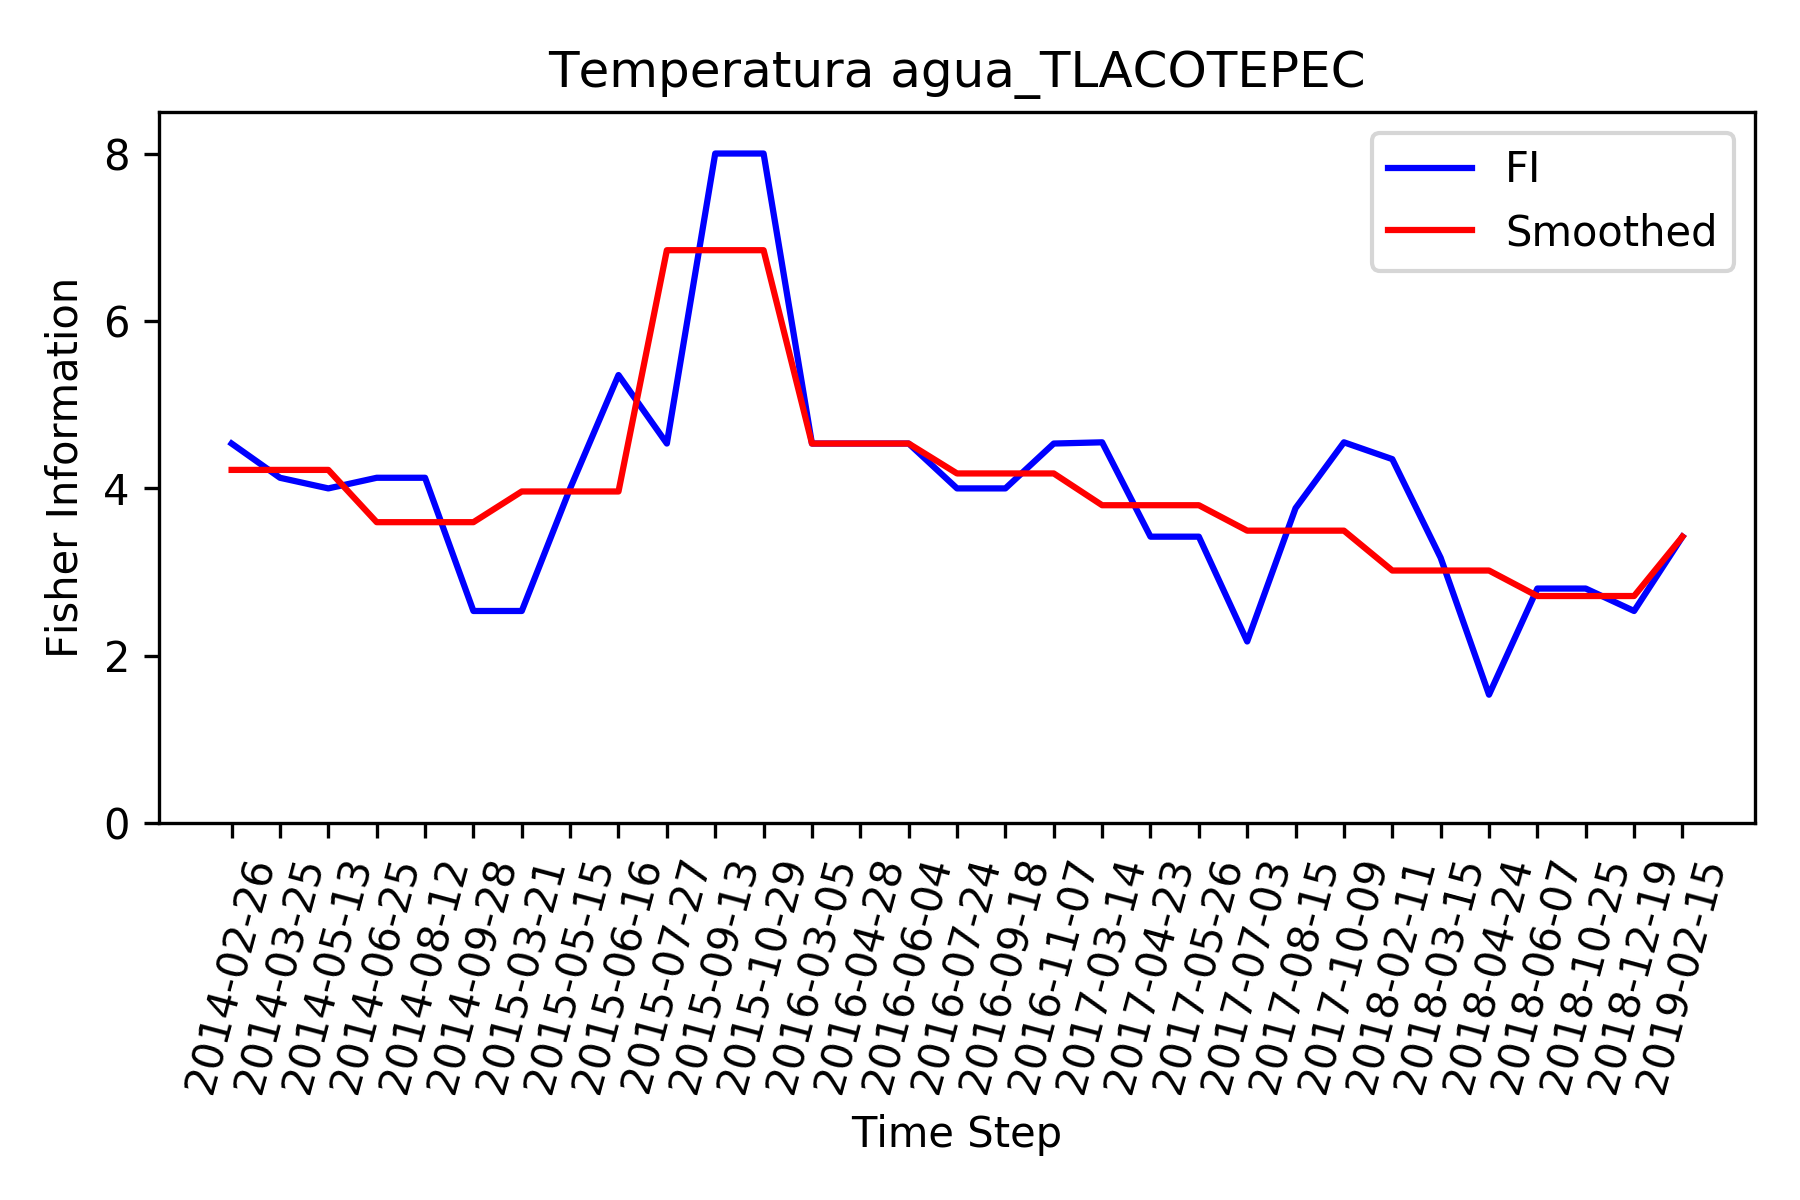

The data file committed next to this chart (first rows):
, Time_Step, FI, Smooth_FI
0, 2014-02-26, 4.536, 4.221
1, 2014-03-25, 4.127, 4.221
2, 2014-05-13, 4, 4.221
3, 2014-06-25, 4.127, 3.597
4, 2014-08-12, 4.127, 3.597
5, 2014-09-28, 2.536, 3.597
6, 2015-03-21, 2.536, 3.963
7, 2015-05-15, 4, 3.963
8, 2015-06-16, 5.354, 3.963
9, 2015-07-27, 4.536, 6.845
10, 2015-09-13, 8.0, 6.845
11, 2015-10-29, 8.0, 6.845
12, 2016-03-05, 4.536, 4.536
13, 2016-04-28, 4.536, 4.536
14, 2016-06-04, 4.536, 4.536
15, 2016-07-24, 4, 4.179
16, 2016-09-18, 4, 4.179
17, 2016-11-07, 4.536, 4.179
18, 2017-03-14, 4.551, 3.799
19, 2017-04-23, 3.424, 3.799
20, 2017-05-26, 3.424, 3.799
21, 2017-07-03, 2.172, 3.495
22, 2017-08-15, 3.764, 3.495
23, 2017-10-09, 4.551, 3.495
24, 2018-02-11, 4.35, 3.019
25, 2018-03-15, 3.172, 3.019
26, 2018-04-24, 1.536, 3.019
27, 2018-06-07, 2.804, 2.715
28, 2018-10-25, 2.804, 2.715
29, 2018-12-19, 2.536, 2.715
30, 2019-02-15, 3.424, 3.424
